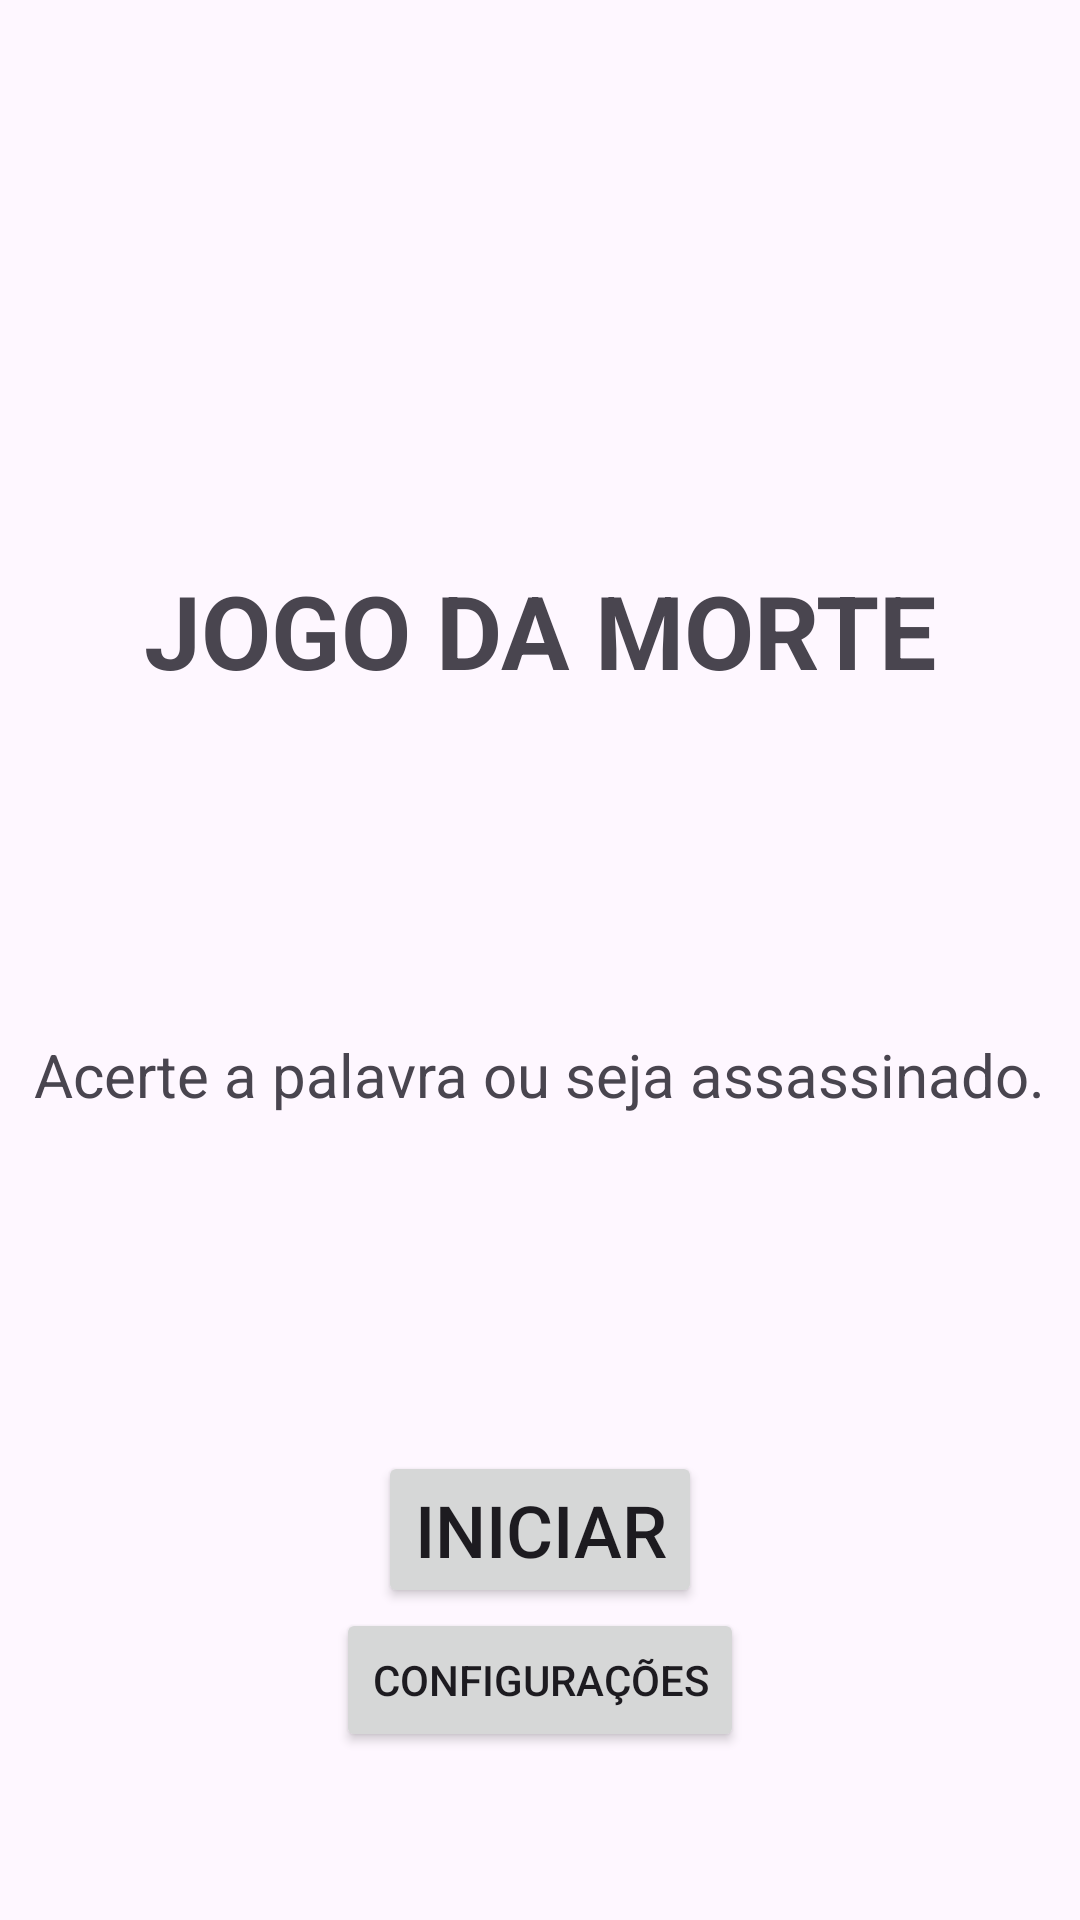

Reconstruct the res/layout file that produces this screen, plus the resources it refers to.
<!-- AndroidManifest.xml: application theme Theme.OHMYGOD -->
<!-- res/layout/activity_main.xml -->
<?xml version="1.0" encoding="utf-8"?>
<LinearLayout xmlns:android="http://schemas.android.com/apk/res/android"
    xmlns:app="http://schemas.android.com/apk/res-auto"
    xmlns:tools="http://schemas.android.com/tools"
    android:id="@+id/main"
    android:layout_width="match_parent"
    android:layout_height="match_parent"
    android:gravity="center"
    android:orientation="vertical"
    tools:context=".MainActivity">

    <LinearLayout
        android:layout_width="match_parent"
        android:layout_height="wrap_content"
        android:layout_weight="0.25"
        android:gravity="center"
        android:orientation="vertical">

        <ImageView
            android:id="@+id/imageView"
            android:layout_width="match_parent"
            android:layout_height="match_parent"
            android:layout_marginTop="20dp"
            app:srcCompat="@drawable/forca_10_9" />
    </LinearLayout>

    <LinearLayout
        android:layout_width="match_parent"
        android:layout_height="wrap_content"
        android:layout_weight="0.25"
        android:gravity="center"
        android:orientation="vertical">

        <TextView
            android:id="@+id/textView"
            android:layout_width="wrap_content"
            android:layout_height="wrap_content"
            android:text="JOGO DA MORTE"
            android:textSize="34sp"
            android:textStyle="bold" />
    </LinearLayout>

    <LinearLayout
        android:layout_width="match_parent"
        android:layout_height="wrap_content"
        android:layout_weight="0.25"
        android:gravity="center"
        android:orientation="vertical">

        <TextView
            android:id="@+id/textView2"
            android:layout_width="wrap_content"
            android:layout_height="wrap_content"
            android:text="Acerte a palavra ou seja assassinado."
            android:textSize="20sp" />
    </LinearLayout>

    <LinearLayout
        android:layout_width="match_parent"
        android:layout_height="wrap_content"
        android:layout_weight="0.25"
        android:gravity="center"
        android:orientation="vertical">

        <Button
            android:id="@+id/button"
            android:layout_width="wrap_content"
            android:layout_height="wrap_content"
            android:text="Iniciar"
            android:textSize="24sp" />

        <Button
            android:id="@+id/button4"
            android:layout_width="wrap_content"
            android:layout_height="wrap_content"
            android:text="Configurações" />

    </LinearLayout>
</LinearLayout>
<!-- resources referenced by this layout -->
<resources>
  <style name="Theme.OHMYGOD" parent="Base.Theme.OHMYGOD" />
  <style name="Base.Theme.OHMYGOD" parent="Theme.Material3.DayNight.NoActionBar">
          
          
      </style>
</resources>
